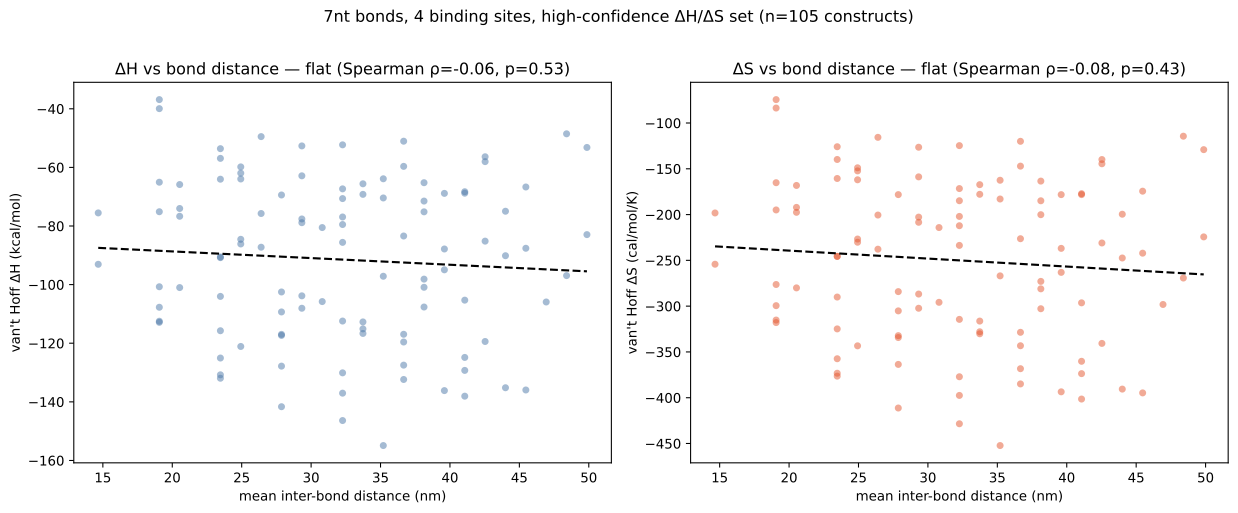

The file beside this chart, header and first rows:
code, dH, dS, Distances, n_reps, bond_distance_nm
00000X07707, -53.6, -125.9, 2.667, 1, 23.47
00000X07770, -39.94, -83.66, 2.167, 2, 19.07
00000X70077, -75.73, -200.5, 3.0, 3, 26.4
00000X70770, -74.02, -192.2, 2.333, 3, 20.53
00000X77007, -64.02, -160.6, 2.667, 2, 23.47
00000X77070, -75.12, -194.9, 2.167, 3, 19.07
00007X00077, -85.58, -233.7, 3.667, 3, 32.27
00007X07007, -62.86, -158.8, 3.333, 3, 29.33
00007X07070, -86.12, -230.2, 2.833, 3, 24.93
00007X07700, -76.67, -197.5, 2.333, 3, 20.53
00007X70007, -117, -332.2, 3.167, 3, 27.87
00007X70070, -125.1, -357.4, 2.667, 3, 23.47
00007X70700, -36.85, -74.44, 2.167, 2, 19.07
00070X00707, -97.14, -266.9, 4.0, 3, 35.2
00070X00770, -80.52, -214.2, 3.5, 3, 30.8
00070X07007, -69.19, -177.9, 3.833, 3, 33.73
00070X07070, -103.8, -286.8, 3.333, 3, 29.33
00070X07700, -61.95, -152.3, 2.833, 2, 24.93
00070X70007, -70.63, -184.9, 3.667, 3, 32.27
00070X70070, -117.3, -334.3, 3.167, 3, 27.87
00070X70700, -115.7, -324.9, 2.667, 3, 23.47
00070X77000, -100.7, -276.4, 2.167, 3, 19.07
00077X00007, -137, -397.5, 3.667, 3, 32.27
00077X00070, -141.7, -411.3, 3.167, 3, 27.87
00077X00700, -131.9, -376.4, 2.667, 3, 23.47
00077X07000, -107.7, -299.5, 2.167, 3, 19.07
00077X70000, -93.06, -254.2, 1.667, 3, 14.67
00700X00077, -124.8, -360.2, 4.667, 3, 41.07
00700X00707, -136.2, -393.6, 4.5, 3, 39.6
00700X00770, -154.9, -452.2, 4.0, 3, 35.2
00700X07007, -100.9, -281.1, 4.333, 3, 38.13
00700X07070, -116.7, -330.2, 3.833, 3, 33.73
00700X07700, -77.59, -202.8, 3.333, 3, 29.33
00700X70007, -132.4, -384.9, 4.167, 3, 36.67
00700X70070, -130.1, -377.1, 3.667, 3, 32.27
00700X70700, -109.3, -305.2, 3.167, 3, 27.87
00700X77000, -90.8, -245.7, 2.667, 3, 23.47
00707X00007, -127.5, -368.3, 4.167, 3, 36.67
00707X00070, -146.4, -428.5, 3.667, 3, 32.27
00707X00700, -127.8, -363.6, 3.167, 3, 27.87
00707X07000, -90.55, -245.6, 2.667, 3, 23.47
00707X70000, -112.9, -318, 2.167, 3, 19.07
00770X00007, -107.6, -302.8, 4.333, 3, 38.13
00770X00070, -115.1, -328, 3.833, 3, 33.73
00770X00700, -78.86, -208.4, 3.333, 3, 29.33
00770X07000, -84.53, -226.7, 2.833, 3, 24.93
00770X70000, -101, -280.1, 2.333, 3, 20.53
00777X00000, -75.53, -198.2, 1.667, 3, 14.67
07000X00077, -87.59, -242.2, 5.167, 3, 45.47
07000X00707, -135.2, -390.6, 5.0, 3, 44.0
07000X00770, -68.86, -178.2, 4.5, 3, 39.6
07000X07007, -85.16, -231, 4.833, 3, 42.53
07000X07070, -98.12, -273, 4.333, 3, 38.13
07000X70007, -129.3, -373.7, 4.667, 3, 41.07
07000X70070, -119.6, -343.2, 4.167, 3, 36.67
70000500077, -53.19, -129.1, 5.667, 3, 49.87
70000500707, -48.53, -114.4, 5.5, 3, 48.4
70000507070, -58.02, -144.5, 4.833, 1, 42.53
70000507700, -65.21, -163.4, 4.333, 1, 38.13
70000570007, -66.68, -174.5, 5.167, 3, 45.47
... 45 more rows
